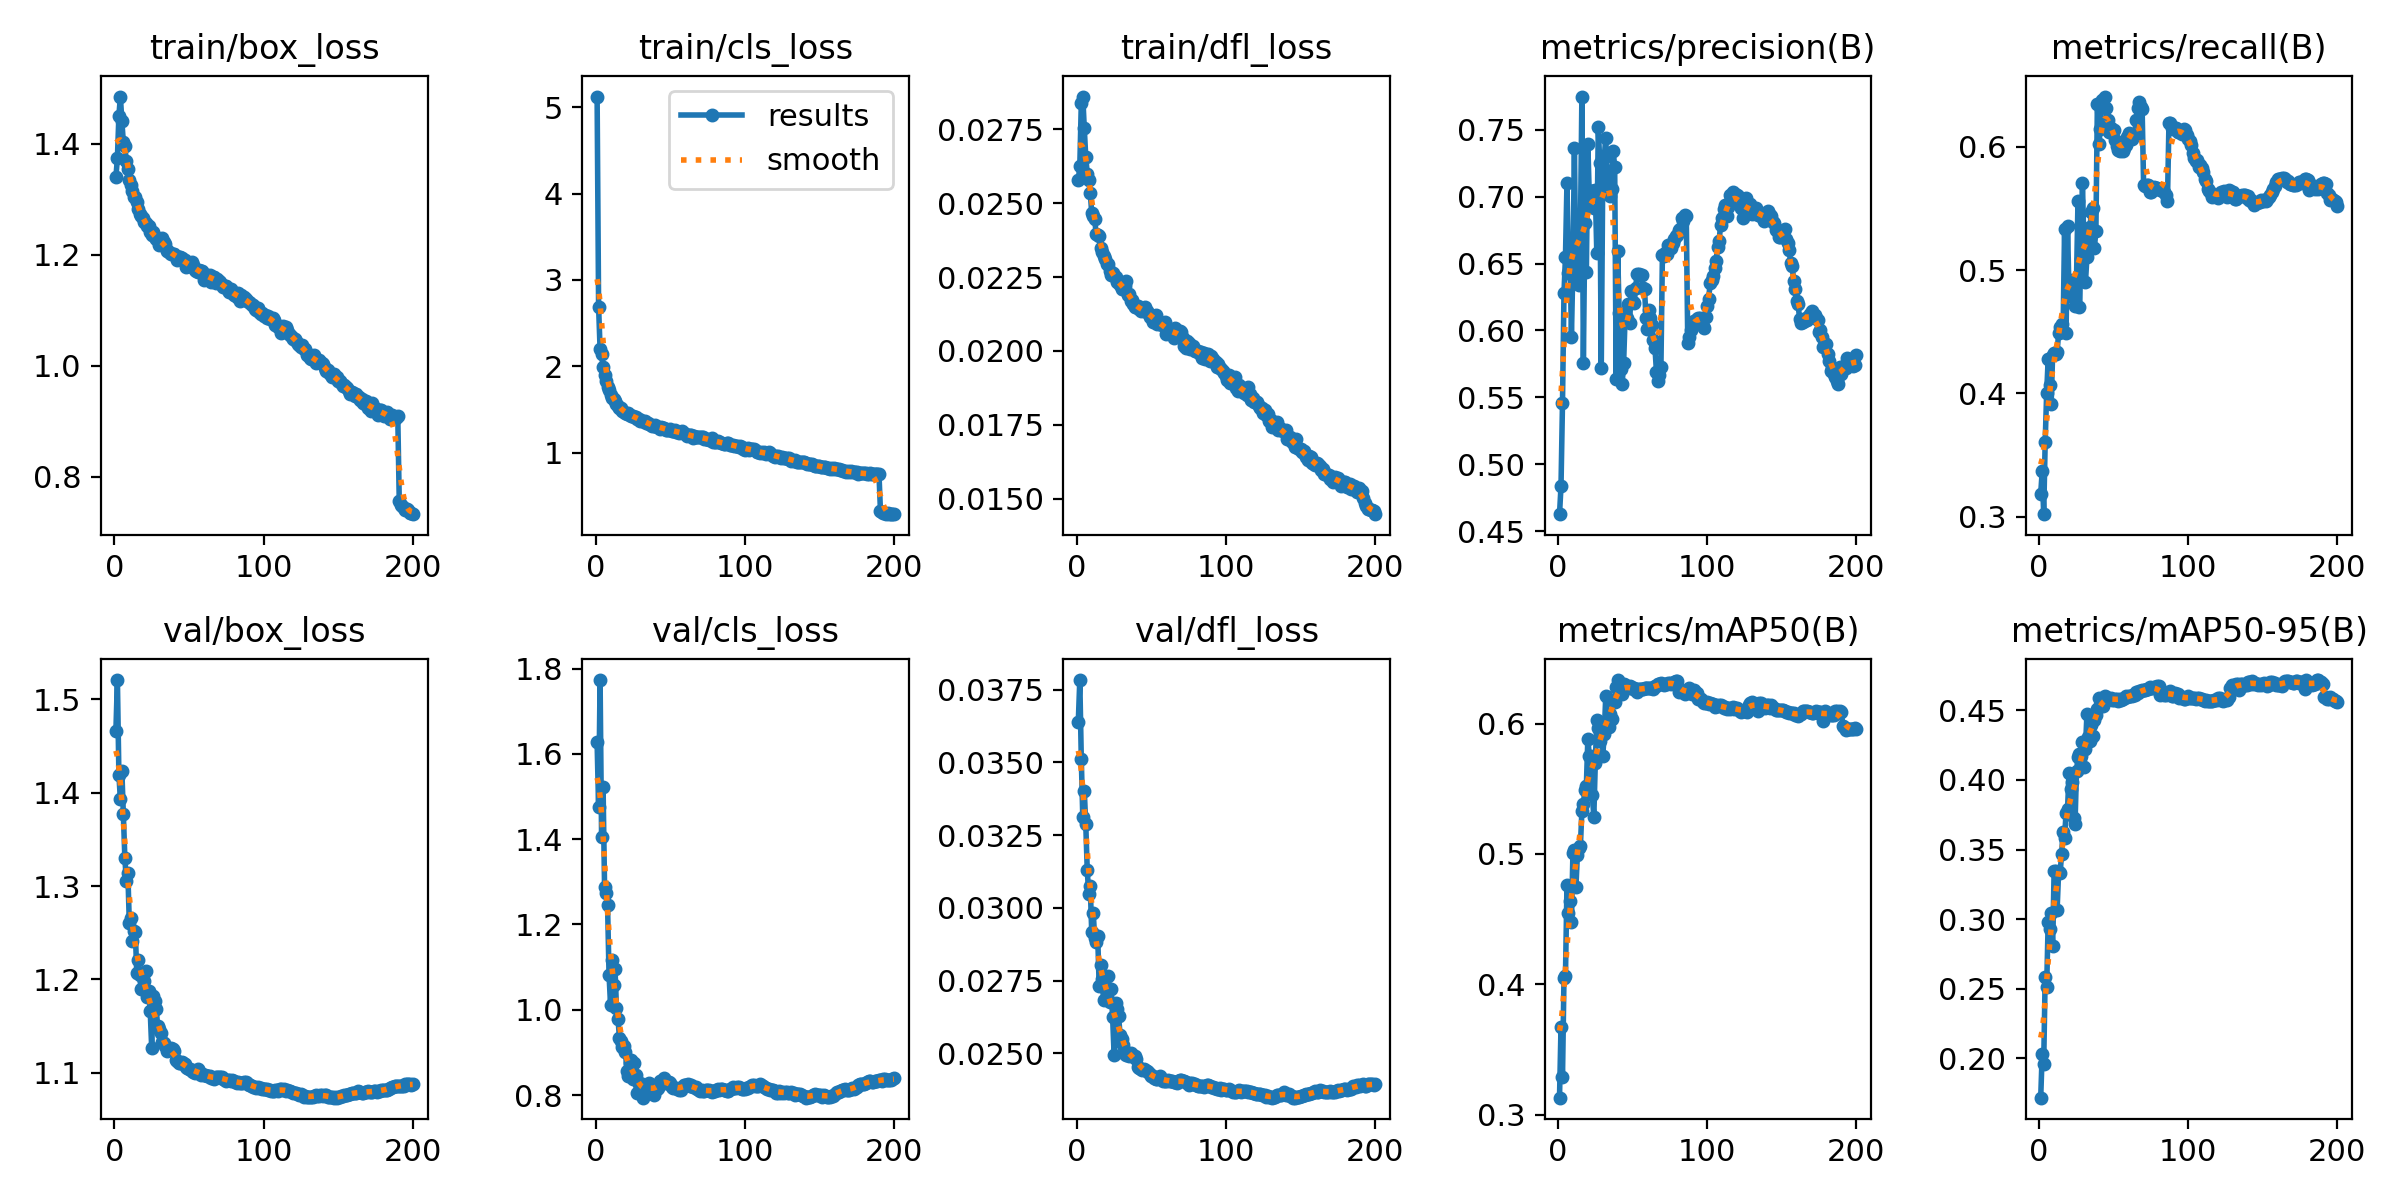

Source data for this figure (header and first rows):
epoch, time, train/box_loss, train/cls_loss, train/dfl_loss, metrics/precision(B), metrics/recall(B), metrics/mAP50(B), metrics/mAP50-95(B), val/box_loss, val/cls_loss, val/dfl_loss, lr/pg0, lr/pg1, lr/pg2, lr/pg3, lr/pg4, lr/pg5, lr/pg6, lr/pg7
1, 431.1, 1.34, 5.123, 0.02578, 0.4629, 0.3186, 0.3129, 0.1717, 1.467, 1.627, 0.0364, 0.009996, 0.003332, 0.009996, 0.003332, 0.009996, 0.003332, 0.009996, 0.003332
2, 727.4, 1.374, 2.692, 0.02625, 0.4836, 0.337, 0.3669, 0.2034, 1.521, 1.475, 0.03783, 0.01999, 0.006665, 0.01999, 0.006665, 0.01999, 0.006665, 0.01999, 0.006665
3, 1000, 1.45, 2.196, 0.02838, 0.5459, 0.302, 0.3286, 0.1963, 1.419, 1.773, 0.03513, 0.02999, 0.009996, 0.02999, 0.009996, 0.02999, 0.009996, 0.02999, 0.009996
4, 1257, 1.485, 2.142, 0.02861, 0.6281, 0.3608, 0.4049, 0.2586, 1.393, 1.406, 0.03312, 0.02998, 0.009994, 0.02998, 0.009994, 0.02998, 0.009994, 0.02998, 0.009994
5, 1521, 1.44, 1.993, 0.02754, 0.6551, 0.4006, 0.4067, 0.2515, 1.423, 1.523, 0.03403, 0.02997, 0.00999, 0.02997, 0.00999, 0.02997, 0.00999, 0.02997, 0.00999
6, 1777, 1.402, 1.9, 0.02656, 0.7101, 0.4278, 0.4759, 0.2976, 1.377, 1.288, 0.03288, 0.02995, 0.009985, 0.02995, 0.009985, 0.02995, 0.009985, 0.02995, 0.009985
7, 2029, 1.395, 1.826, 0.026, 0.6428, 0.407, 0.4548, 0.2929, 1.33, 1.273, 0.03129, 0.02993, 0.009978, 0.02993, 0.009978, 0.02993, 0.009978, 0.02993, 0.009978
8, 2286, 1.368, 1.766, 0.02579, 0.6621, 0.3915, 0.4636, 0.3046, 1.305, 1.246, 0.03047, 0.02991, 0.00997, 0.02991, 0.00997, 0.02991, 0.00997, 0.02991, 0.00997
9, 2541, 1.355, 1.723, 0.02535, 0.5951, 0.4315, 0.4475, 0.2809, 1.314, 1.082, 0.03075, 0.02988, 0.009961, 0.02988, 0.009961, 0.02988, 0.009961, 0.02988, 0.009961
10, 2801, 1.335, 1.674, 0.02467, 0.6501, 0.4325, 0.5007, 0.3348, 1.26, 1.012, 0.02916, 0.02985, 0.009951, 0.02985, 0.009951, 0.02985, 0.009951, 0.02985, 0.009951
11, 3053, 1.325, 1.636, 0.02458, 0.7359, 0.432, 0.5034, 0.3346, 1.266, 1.117, 0.02984, 0.02982, 0.009939, 0.02982, 0.009939, 0.02982, 0.009939, 0.02982, 0.009939
12, 3310, 1.315, 1.628, 0.02445, 0.6385, 0.4335, 0.4745, 0.3066, 1.242, 1.058, 0.02895, 0.02978, 0.009926, 0.02978, 0.009926, 0.02978, 0.009926, 0.02978, 0.009926
13, 3572, 1.303, 1.595, 0.02394, 0.6597, 0.4489, 0.4995, 0.3337, 1.252, 1.095, 0.02883, 0.02974, 0.009912, 0.02974, 0.009912, 0.02974, 0.009912, 0.02974, 0.009912
14, 3821, 1.303, 1.571, 0.02393, 0.6343, 0.4543, 0.5046, 0.3331, 1.251, 1.003, 0.02902, 0.02969, 0.009897, 0.02969, 0.009897, 0.02969, 0.009897, 0.02969, 0.009897
15, 4070, 1.294, 1.536, 0.02388, 0.6715, 0.4566, 0.5059, 0.3465, 1.207, 0.9794, 0.02732, 0.02964, 0.009881, 0.02964, 0.009881, 0.02964, 0.009881, 0.02964, 0.009881
16, 4329, 1.282, 1.522, 0.02348, 0.7746, 0.4504, 0.5326, 0.3629, 1.221, 0.9328, 0.02805, 0.02959, 0.009863, 0.02959, 0.009863, 0.02959, 0.009863, 0.02959, 0.009863
17, 4583, 1.273, 1.516, 0.02336, 0.5754, 0.5333, 0.5382, 0.3585, 1.204, 0.9259, 0.02757, 0.02953, 0.009844, 0.02953, 0.009844, 0.02953, 0.009844, 0.02953, 0.009844
18, 4839, 1.269, 1.483, 0.02322, 0.68, 0.449, 0.5491, 0.3764, 1.19, 0.9117, 0.02684, 0.02947, 0.009825, 0.02947, 0.009825, 0.02947, 0.009825, 0.02947, 0.009825
19, 5102, 1.266, 1.471, 0.0231, 0.6435, 0.5359, 0.5522, 0.3792, 1.205, 0.9152, 0.02733, 0.02941, 0.009803, 0.02941, 0.009803, 0.02941, 0.009803, 0.02941, 0.009803
20, 5362, 1.26, 1.456, 0.02295, 0.7395, 0.4793, 0.5885, 0.4051, 1.198, 0.9001, 0.02711, 0.02934, 0.009781, 0.02934, 0.009781, 0.02934, 0.009781, 0.02934, 0.009781
21, 5615, 1.256, 1.45, 0.02295, 0.6984, 0.4828, 0.575, 0.3931, 1.209, 0.8557, 0.02765, 0.02927, 0.009758, 0.02927, 0.009758, 0.02927, 0.009758, 0.02927, 0.009758
22, 5872, 1.251, 1.459, 0.02272, 0.7038, 0.4919, 0.5753, 0.3988, 1.181, 0.8445, 0.02676, 0.0292, 0.009733, 0.0292, 0.009733, 0.0292, 0.009733, 0.0292, 0.009733
23, 6127, 1.251, 1.435, 0.02258, 0.704, 0.4808, 0.5453, 0.3729, 1.188, 0.8749, 0.02723, 0.02912, 0.009707, 0.02912, 0.009707, 0.02912, 0.009707, 0.02912, 0.009707
24, 6394, 1.24, 1.428, 0.02265, 0.6911, 0.4709, 0.5283, 0.3683, 1.166, 0.8812, 0.02625, 0.02904, 0.00968, 0.02904, 0.00968, 0.02904, 0.00968, 0.02904, 0.00968
25, 6675, 1.236, 1.424, 0.02253, 0.7046, 0.4926, 0.57, 0.4066, 1.126, 0.8384, 0.02496, 0.02896, 0.009652, 0.02896, 0.009652, 0.02896, 0.009652, 0.02896, 0.009652
26, 6959, 1.24, 1.416, 0.0225, 0.658, 0.5564, 0.6025, 0.4163, 1.183, 0.874, 0.02672, 0.02887, 0.009623, 0.02887, 0.009623, 0.02887, 0.009623, 0.02887, 0.009623
27, 7239, 1.232, 1.409, 0.02232, 0.7516, 0.47, 0.5969, 0.4186, 1.177, 0.8469, 0.02653, 0.02878, 0.009593, 0.02878, 0.009593, 0.02878, 0.009593, 0.02878, 0.009593
28, 7507, 1.228, 1.397, 0.02231, 0.7248, 0.5093, 0.587, 0.4171, 1.169, 0.8042, 0.02629, 0.02868, 0.009561, 0.02868, 0.009561, 0.02868, 0.009561, 0.02868, 0.009561
29, 7774, 1.23, 1.389, 0.02223, 0.5718, 0.571, 0.5972, 0.4273, 1.15, 0.8254, 0.02564, 0.02859, 0.009529, 0.02859, 0.009529, 0.02859, 0.009529, 0.02859, 0.009529
30, 8043, 1.218, 1.372, 0.02211, 0.7171, 0.516, 0.5752, 0.4094, 1.147, 0.8291, 0.02551, 0.02849, 0.009495, 0.02849, 0.009495, 0.02849, 0.009495, 0.02849, 0.009495
31, 8312, 1.225, 1.367, 0.02208, 0.7289, 0.4904, 0.592, 0.4224, 1.142, 0.811, 0.02528, 0.02838, 0.00946, 0.02838, 0.00946, 0.02838, 0.00946, 0.02838, 0.00946
32, 8575, 1.231, 1.374, 0.02221, 0.7439, 0.5105, 0.6208, 0.4475, 1.133, 0.7941, 0.02499, 0.02827, 0.009425, 0.02827, 0.009425, 0.02827, 0.009425, 0.02827, 0.009425
33, 8867, 1.223, 1.372, 0.02235, 0.7125, 0.5245, 0.6, 0.4307, 1.132, 0.8161, 0.02496, 0.02816, 0.009388, 0.02816, 0.009388, 0.02816, 0.009388, 0.02816, 0.009388
34, 9146, 1.218, 1.348, 0.02189, 0.7065, 0.535, 0.5976, 0.4276, 1.128, 0.815, 0.025, 0.02805, 0.00935, 0.02805, 0.00935, 0.02805, 0.00935, 0.02805, 0.00935
35, 9416, 1.206, 1.348, 0.02193, 0.7006, 0.5468, 0.6071, 0.4395, 1.123, 0.8223, 0.0249, 0.02793, 0.009311, 0.02793, 0.009311, 0.02793, 0.009311, 0.02793, 0.009311
36, 9695, 1.206, 1.329, 0.0217, 0.7057, 0.5503, 0.6039, 0.4312, 1.126, 0.8287, 0.02501, 0.02781, 0.009271, 0.02781, 0.009271, 0.02781, 0.009271, 0.02781, 0.009271
37, 9956, 1.202, 1.321, 0.02173, 0.7343, 0.5184, 0.6171, 0.443, 1.125, 0.8194, 0.0249, 0.02769, 0.009229, 0.02769, 0.009229, 0.02769, 0.009229, 0.02769, 0.009229
38, 10215, 1.202, 1.311, 0.02158, 0.7218, 0.5316, 0.6163, 0.4463, 1.126, 0.8116, 0.02491, 0.02756, 0.009187, 0.02756, 0.009187, 0.02756, 0.009187, 0.02756, 0.009187
39, 10476, 1.202, 1.313, 0.0215, 0.5641, 0.635, 0.628, 0.4511, 1.125, 0.801, 0.02492, 0.02743, 0.009144, 0.02743, 0.009144, 0.02743, 0.009144, 0.02743, 0.009144
40, 10745, 1.201, 1.322, 0.02148, 0.6593, 0.6024, 0.6334, 0.4591, 1.123, 0.8107, 0.02481, 0.0273, 0.0091, 0.0273, 0.0091, 0.0273, 0.0091, 0.0273, 0.0091
41, 11009, 1.198, 1.303, 0.02152, 0.6128, 0.6144, 0.625, 0.4536, 1.114, 0.8152, 0.02453, 0.02716, 0.009055, 0.02716, 0.009055, 0.02716, 0.009055, 0.02716, 0.009055
42, 11279, 1.19, 1.296, 0.0214, 0.5714, 0.6382, 0.6277, 0.4572, 1.112, 0.8175, 0.0245, 0.02703, 0.009008, 0.02703, 0.009008, 0.02703, 0.009008, 0.02703, 0.009008
43, 11536, 1.196, 1.278, 0.02135, 0.56, 0.6343, 0.6225, 0.4531, 1.11, 0.8326, 0.02445, 0.02688, 0.008961, 0.02688, 0.008961, 0.02688, 0.008961, 0.02688, 0.008961
44, 11790, 1.195, 1.304, 0.02139, 0.576, 0.6409, 0.6302, 0.46, 1.11, 0.8333, 0.02444, 0.02674, 0.008913, 0.02674, 0.008913, 0.02674, 0.008913, 0.02674, 0.008913
45, 12046, 1.195, 1.288, 0.02134, 0.6106, 0.6315, 0.6298, 0.4597, 1.111, 0.8363, 0.02448, 0.02659, 0.008864, 0.02659, 0.008864, 0.02659, 0.008864, 0.02659, 0.008864
46, 12304, 1.19, 1.286, 0.02149, 0.6091, 0.6216, 0.627, 0.4579, 1.11, 0.8408, 0.02443, 0.02644, 0.008814, 0.02644, 0.008814, 0.02644, 0.008814, 0.02644, 0.008814
47, 12558, 1.19, 1.258, 0.02136, 0.6198, 0.6124, 0.6279, 0.4585, 1.11, 0.8284, 0.02438, 0.02629, 0.008763, 0.02629, 0.008763, 0.02629, 0.008763, 0.02629, 0.008763
48, 12825, 1.178, 1.266, 0.02128, 0.6056, 0.6157, 0.6289, 0.459, 1.107, 0.8273, 0.02435, 0.02613, 0.008711, 0.02613, 0.008711, 0.02613, 0.008711, 0.02613, 0.008711
49, 13093, 1.18, 1.263, 0.02113, 0.6298, 0.6128, 0.6278, 0.4577, 1.105, 0.8316, 0.0243, 0.02598, 0.008658, 0.02598, 0.008658, 0.02598, 0.008658, 0.02598, 0.008658
50, 13365, 1.182, 1.279, 0.02123, 0.6212, 0.6138, 0.6263, 0.4577, 1.104, 0.8281, 0.02423, 0.02581, 0.008605, 0.02581, 0.008605, 0.02581, 0.008605, 0.02581, 0.008605
51, 13638, 1.18, 1.254, 0.02098, 0.6207, 0.6056, 0.6273, 0.458, 1.104, 0.8198, 0.02421, 0.02565, 0.00855, 0.02565, 0.00855, 0.02565, 0.00855, 0.02565, 0.00855
52, 13904, 1.186, 1.248, 0.02109, 0.6318, 0.6007, 0.6262, 0.4582, 1.102, 0.8171, 0.02416, 0.02548, 0.008495, 0.02548, 0.008495, 0.02548, 0.008495, 0.02548, 0.008495
53, 14158, 1.182, 1.258, 0.0212, 0.6421, 0.5978, 0.6243, 0.4564, 1.101, 0.8161, 0.02411, 0.02532, 0.008439, 0.02532, 0.008439, 0.02532, 0.008439, 0.02532, 0.008439
54, 14411, 1.173, 1.243, 0.02092, 0.6425, 0.5965, 0.6262, 0.4578, 1.1, 0.8168, 0.02413, 0.02514, 0.008381, 0.02514, 0.008381, 0.02514, 0.008381, 0.02514, 0.008381
55, 14665, 1.17, 1.236, 0.02095, 0.6416, 0.5982, 0.6268, 0.4576, 1.102, 0.8132, 0.02417, 0.02497, 0.008323, 0.02497, 0.008323, 0.02497, 0.008323, 0.02497, 0.008323
56, 14918, 1.168, 1.229, 0.0209, 0.6413, 0.5966, 0.6268, 0.4579, 1.104, 0.8119, 0.02424, 0.02479, 0.008265, 0.02479, 0.008265, 0.02479, 0.008265, 0.02479, 0.008265
57, 15176, 1.173, 1.245, 0.02088, 0.6318, 0.5991, 0.6268, 0.4591, 1.101, 0.8118, 0.02412, 0.02462, 0.008205, 0.02462, 0.008205, 0.02462, 0.008205, 0.02462, 0.008205
58, 15432, 1.17, 1.252, 0.02092, 0.6308, 0.6015, 0.6273, 0.4601, 1.098, 0.8196, 0.02404, 0.02443, 0.008145, 0.02443, 0.008145, 0.02443, 0.008145, 0.02443, 0.008145
59, 15685, 1.171, 1.224, 0.02096, 0.6092, 0.6083, 0.6273, 0.4597, 1.098, 0.8232, 0.02404, 0.02425, 0.008084, 0.02425, 0.008084, 0.02425, 0.008084, 0.02425, 0.008084
60, 15939, 1.155, 1.216, 0.02056, 0.6014, 0.6116, 0.6272, 0.4604, 1.097, 0.8246, 0.02406, 0.02407, 0.008022, 0.02407, 0.008022, 0.02407, 0.008022, 0.02407, 0.008022
... 140 more rows
